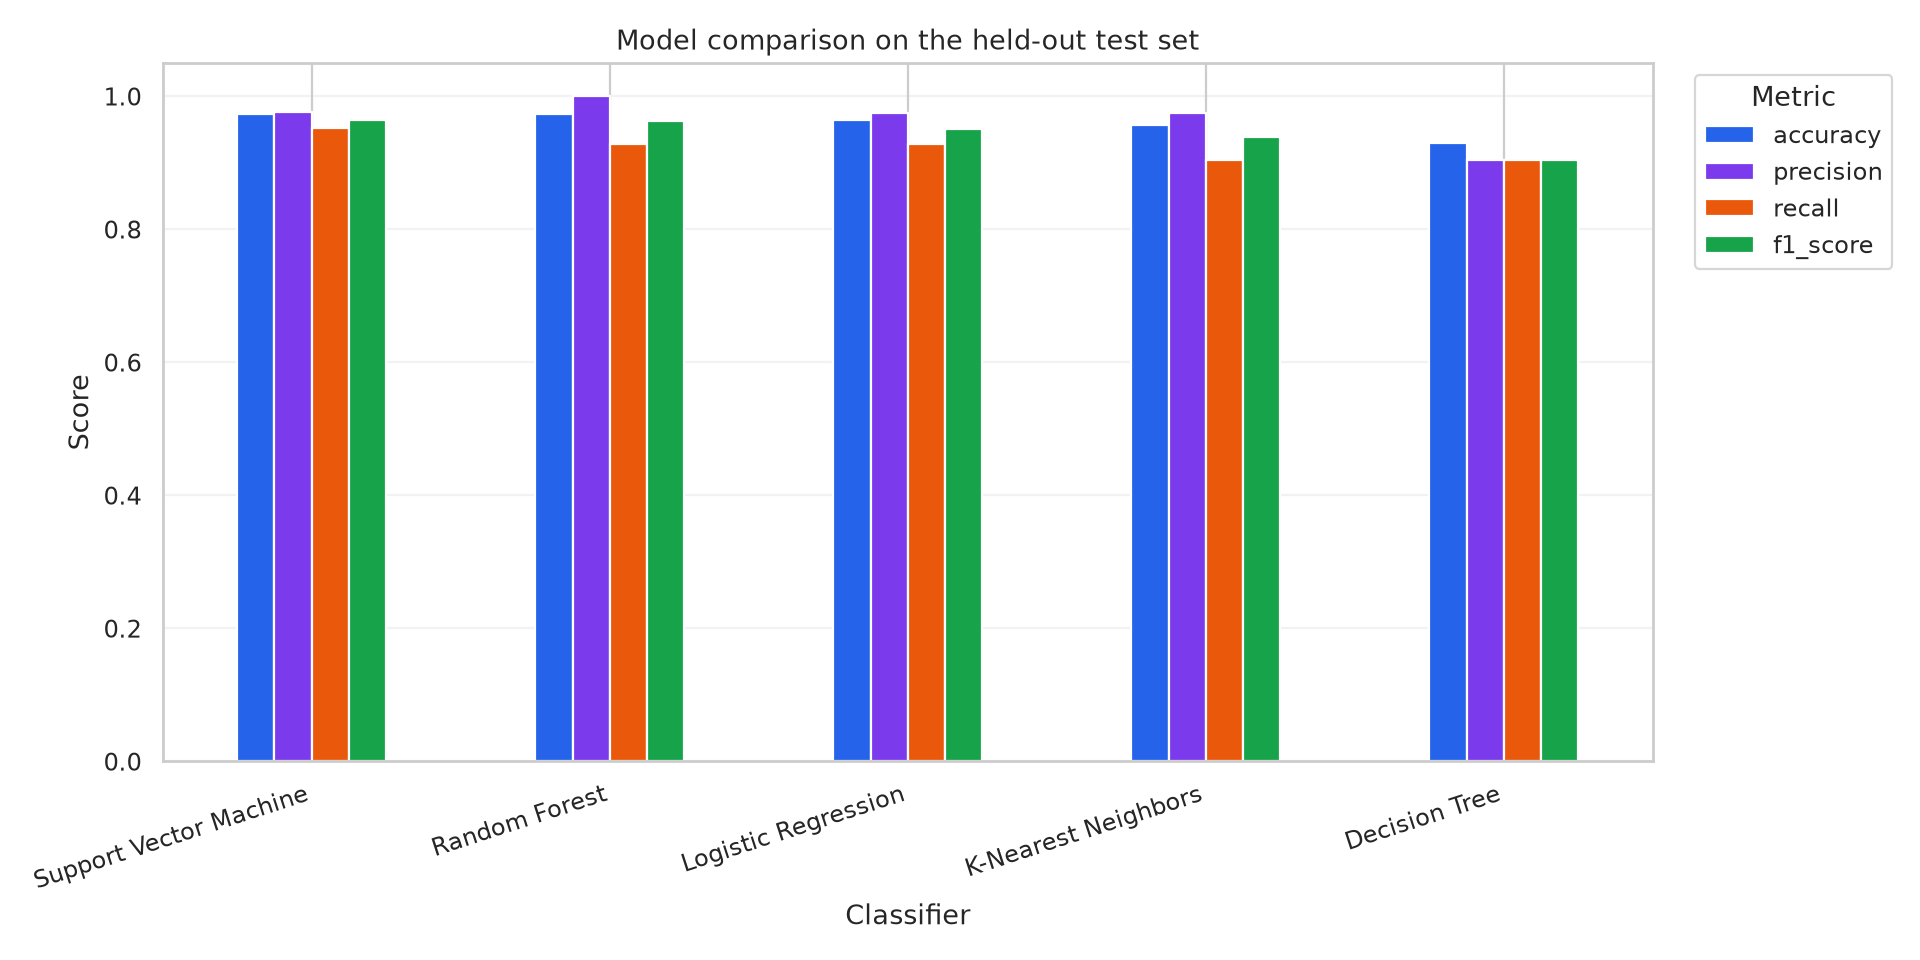

Source data for this figure (header and first rows):
model, accuracy, precision, recall, f1_score
Support Vector Machine, 0.9737, 0.9756, 0.9524, 0.9639
Random Forest, 0.9737, 1.0, 0.9286, 0.963
Logistic Regression, 0.9649, 0.975, 0.9286, 0.9512
K-Nearest Neighbors, 0.9561, 0.9744, 0.9048, 0.9383
Decision Tree, 0.9298, 0.9048, 0.9048, 0.9048
